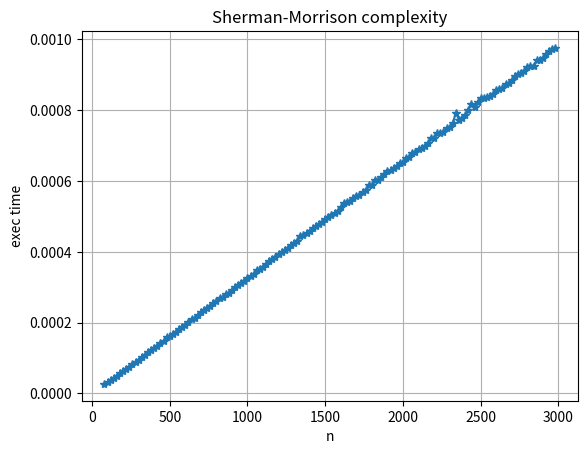

This figure's Python source:
import matplotlib.pyplot as plt
import time
import numpy as np


def sherman_morrison(n):
    b_vector = [5] * n
    matrix_M = [[11] * n, [7] * (n - 1) + [0]]

    z_vector = [0] * n
    x_vector = [0] * n

    z_vector[n - 1] = b_vector[n - 1] / matrix_M[0][n - 1]
    x_vector[n - 1] = 1 / matrix_M[0][n - 1]

    for i in range(n - 2, -1, -1):
        z_vector[i] = (b_vector[n - 2] - matrix_M[1][i] * z_vector[i + 1]) / matrix_M[0][i]
        x_vector[i] = (1 - matrix_M[1][i] * x_vector[i + 1]) / matrix_M[0][i]

    delta = sum(z_vector) / (1 + sum(x_vector))

    result_vector = [z_vector[i] - x_vector[i] * delta for i in range(len(z_vector))]
    return result_vector


def numpySolve(n):
    A = np.ones((n, n))
    A += np.diag([11] * n)
    A += np.diag([7] * (n - 1), 1)
    b_vector = [5] * n
    x = np.linalg.solve(A, b_vector)
    print(x)


def calculate_execution_time_sherman_morrison(N_values, probes):
    execution_times = []

    for n in N_values:
        times = [timeit_sherman_morrison(n) for _ in range(probes)]
        average_time = sum(times) / probes
        execution_times.append(average_time)

    return execution_times

def timeit_sherman_morrison(n):
    start_time = time.time()
    sherman_morrison(n)
    end_time = time.time()
    return end_time - start_time

def plot_complexity_sherman_morrison(N_values, time_in_seconds):
    plt.plot(N_values, time_in_seconds, marker='*')
    plt.xlabel('n')
    plt.ylabel('exec time')
    plt.title('Sherman-Morrison complexity')
    plt.grid(True)
    plt.show()
print("my implementation:")
result_n_80 = sherman_morrison(80)
print(result_n_80)
print("numpy solve:")
numpySolve(80)
N_values_sherman_morrison = list(range(80, 3000, 20))
execution_times_sherman_morrison = calculate_execution_time_sherman_morrison(N_values_sherman_morrison, probes=50)
plot_complexity_sherman_morrison(N_values_sherman_morrison, execution_times_sherman_morrison)

